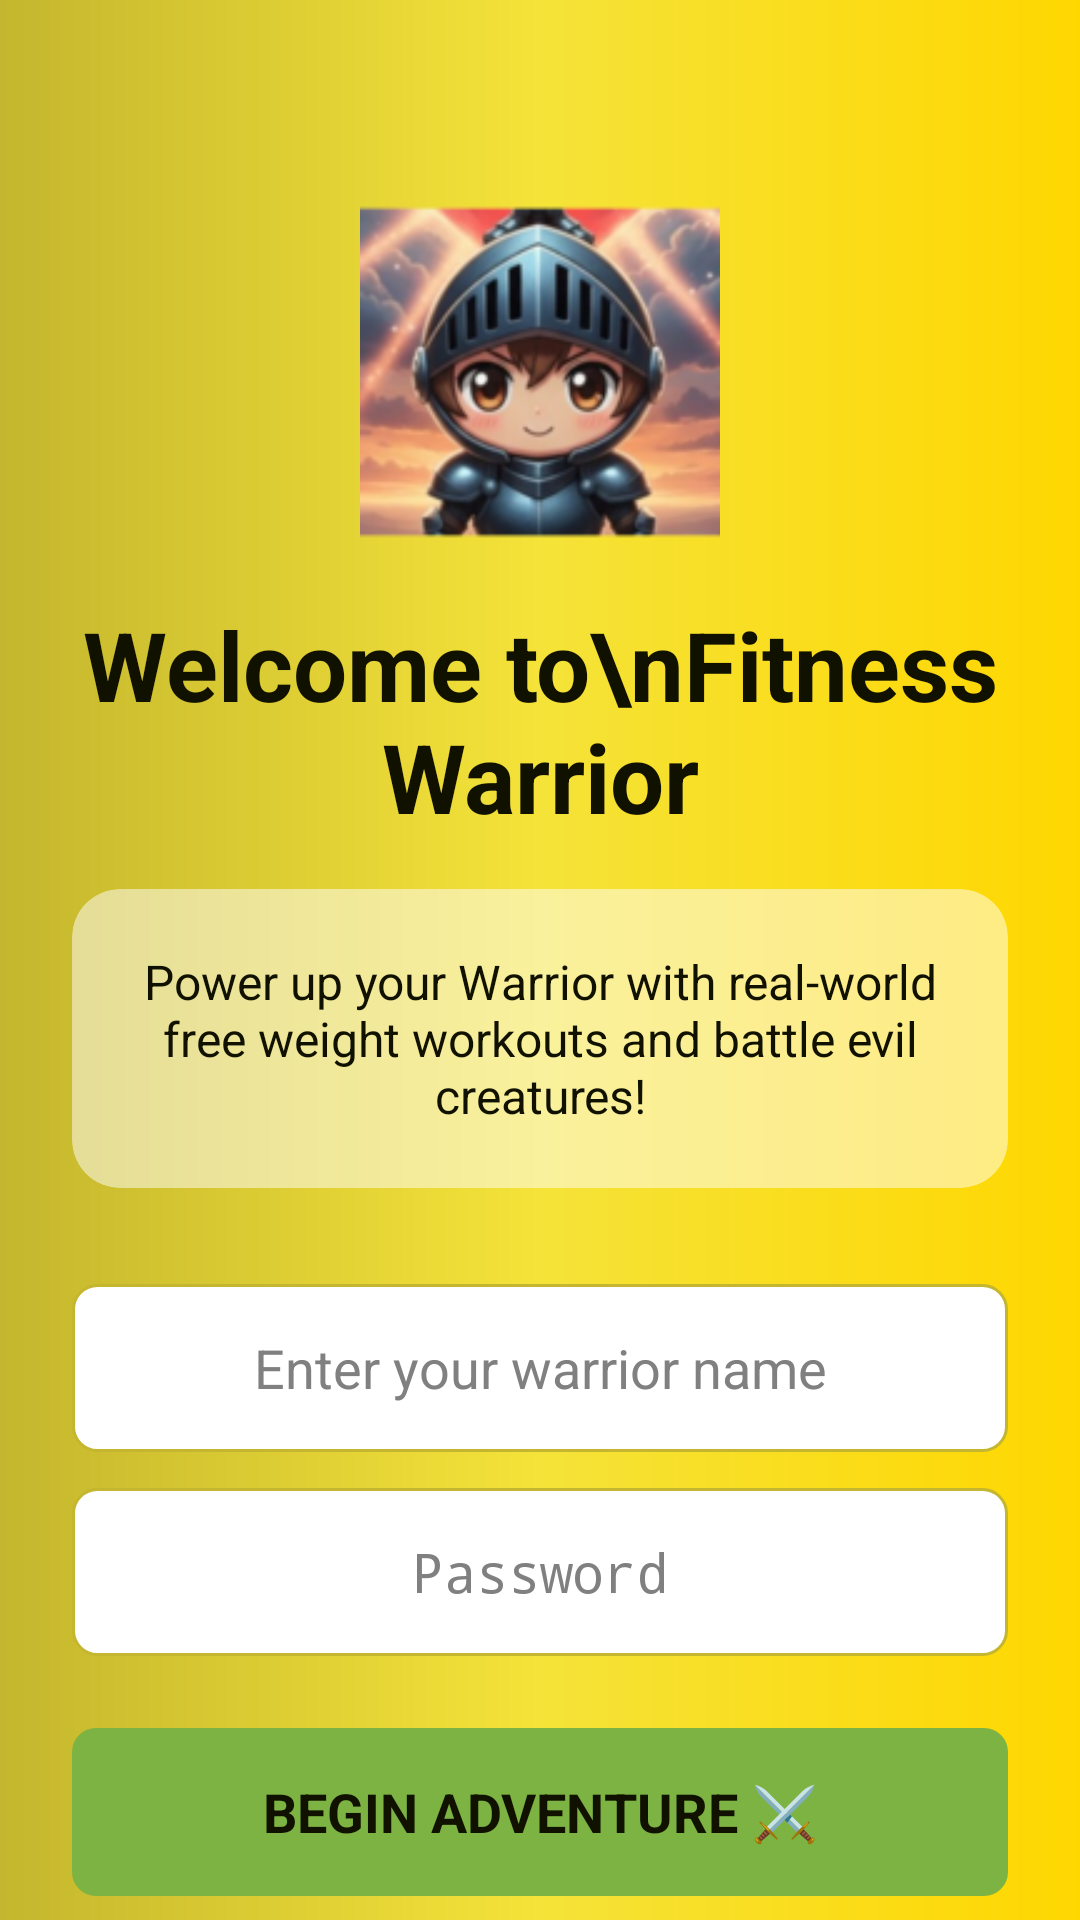

Layout XML and referenced resources for this Android screen:
<!-- AndroidManifest.xml: application theme Theme.MyWarriors -->
<!-- res/layout/activity_onboarding.xml -->
<?xml version="1.0" encoding="utf-8"?>
<ScrollView
    xmlns:android="http://schemas.android.com/apk/res/android"
    xmlns:app="http://schemas.android.com/apk/res-auto"
    android:layout_width="match_parent"
    android:layout_height="match_parent"
    android:background="@drawable/bg_golden_gradient"
    android:fillViewport="true">

    <androidx.constraintlayout.widget.ConstraintLayout
        android:layout_width="match_parent"
        android:layout_height="wrap_content"
        android:padding="24dp">

        
        <ImageView
            android:id="@+id/ivWarriorIcon"
            android:layout_width="120dp"
            android:layout_height="120dp"
            android:src="@mipmap/ic_launcher"
            android:scaleType="fitCenter"
            android:layout_marginTop="40dp"
            android:contentDescription="Warrior"
            app:layout_constraintTop_toTopOf="parent"
            app:layout_constraintStart_toStartOf="parent"
            app:layout_constraintEnd_toEndOf="parent"/>

        
        <TextView
            android:id="@+id/tvWelcome"
            android:layout_width="wrap_content"
            android:layout_height="wrap_content"
            android:text="Welcome to\nFitness Warrior"
            android:textColor="@color/text_dark"
            android:textSize="32sp"
            android:textStyle="bold"
            android:gravity="center"
            android:layout_marginTop="16dp"
            app:layout_constraintTop_toBottomOf="@id/ivWarriorIcon"
            app:layout_constraintStart_toStartOf="parent"
            app:layout_constraintEnd_toEndOf="parent"/>

        
        <androidx.cardview.widget.CardView
            android:id="@+id/cardSubtitle"
            android:layout_width="match_parent"
            android:layout_height="wrap_content"
            android:layout_marginTop="16dp"
            app:cardBackgroundColor="#80FFFFFF"
            app:cardCornerRadius="16dp"
            app:layout_constraintTop_toBottomOf="@id/tvWelcome">

            <TextView
                android:layout_width="wrap_content"
                android:layout_height="wrap_content"
                android:text="Power up your Warrior with real-world free weight workouts and battle evil creatures!"
                android:textColor="@color/text_dark"
                android:textSize="16sp"
                android:gravity="center"
                android:padding="20dp"/>
        </androidx.cardview.widget.CardView>

        
        <EditText
            android:id="@+id/etUsername"
            android:layout_width="match_parent"
            android:layout_height="56dp"
            android:layout_marginTop="32dp"
            android:background="@drawable/edit_text_background"
            android:hint="Enter your warrior name"
            android:textColorHint="#808080"
            android:textColor="@color/text_dark"
            android:inputType="text"
            android:maxLines="1"
            android:gravity="center"
            android:textSize="18sp"
            app:layout_constraintTop_toBottomOf="@id/cardSubtitle"/>

        
        <EditText
            android:id="@+id/etPassword"
            android:layout_width="match_parent"
            android:layout_height="56dp"
            android:layout_marginTop="12dp"
            android:background="@drawable/edit_text_background"
            android:hint="Password"
            android:textColorHint="#808080"
            android:textColor="@color/text_dark"
            android:inputType="textPassword"
            android:maxLines="1"
            android:gravity="center"
            android:textSize="18sp"
            app:layout_constraintTop_toBottomOf="@id/etUsername"/>

        
        <Button
            android:id="@+id/btnLogin"
            android:layout_width="match_parent"
            android:layout_height="56dp"
            android:layout_marginTop="24dp"
            android:text="BEGIN ADVENTURE ⚔️"
            android:textColor="@color/text_dark"
            android:textSize="18sp"
            android:textStyle="bold"
            style="@style/SecondaryButton"
            app:layout_constraintTop_toBottomOf="@id/etPassword"/>

        
        <LinearLayout
            android:layout_width="match_parent"
            android:layout_height="wrap_content"
            android:orientation="horizontal"
            android:layout_marginTop="48dp"
            app:layout_constraintTop_toBottomOf="@id/btnLogin">

            <TextView
                android:id="@+id/tvCreateAccount"
                android:layout_width="0dp"
                android:layout_height="wrap_content"
                android:layout_weight="1"
                android:text="Create account"
                android:textColor="@color/text_dark"
                android:textSize="14sp"/>

            <TextView
                android:id="@+id/tvLoginLink"
                android:layout_width="0dp"
                android:layout_height="wrap_content"
                android:layout_weight="1"
                android:text="Login"
                android:textColor="@color/text_dark"
                android:textSize="14sp"
                android:gravity="end"/>
        </LinearLayout>

    </androidx.constraintlayout.widget.ConstraintLayout>
</ScrollView>
<!-- resources referenced by this layout -->
<resources>
  <color name="text_dark">#111100</color>
  <!-- drawable bg_golden_gradient (drawable) -->
  <?xml version="1.0" encoding="utf-8"?>
  <shape xmlns:android="http://schemas.android.com/apk/res/android"
      android:shape="rectangle">
      <gradient
          android:type="linear"
          android:angle="180"
          android:startColor="#FFD700"
          android:centerColor="#F5E339"
          android:endColor="#C4B62E"/>
  </shape>
  <!-- drawable edit_text_background (drawable) -->
  <?xml version="1.0" encoding="utf-8"?>
  <shape xmlns:android="http://schemas.android.com/apk/res/android"
      android:shape="rectangle">
      <solid android:color="#FFFFFF"/>
      <corners android:radius="8dp"/>
      <stroke android:width="1dp" android:color="#C4B62E"/>
      <padding android:left="16dp" android:right="16dp" android:top="12dp" android:bottom="12dp"/>
  </shape>
  <!-- mipmap ic_launcher: png bitmap (mipmap-xhdpi, 20646 bytes) -->
  <style name="SecondaryButton" parent="Widget.FitnessWarrior.Button">
          <item name="android:background">@drawable/btn_secondary</item>
          <item name="backgroundTint">@null</item>
          <item name="android:textColor">#FFFFFF</item>
          <item name="android:textSize">16sp</item>
          <item name="android:textStyle">bold</item>
          <item name="android:paddingStart">16dp</item>
          <item name="android:paddingEnd">16dp</item>
          <item name="android:gravity">center</item>
          <item name="android:minHeight">48dp</item>
      </style>
  <style name="Widget.FitnessWarrior.Button" parent="Widget.MaterialComponents.Button.UnelevatedButton">
          <item name="backgroundTint">@null</item>
          <item name="android:backgroundTint">@null</item>
          <item name="rippleColor">#40000000</item>
          <item name="cornerRadius">8dp</item>
          <item name="android:insetTop">0dp</item>
          <item name="android:insetBottom">0dp</item>
      </style>
  <!-- drawable btn_secondary (drawable) -->
  <?xml version="1.0" encoding="utf-8"?>
  <selector xmlns:android="http://schemas.android.com/apk/res/android">
      <item android:state_pressed="true">
          <shape android:shape="rectangle">
              <solid android:color="#558B2F"/>
              <corners android:radius="8dp"/>
          </shape>
      </item>
      <item>
          <shape android:shape="rectangle">
              <solid android:color="#7CB342"/>
              <corners android:radius="8dp"/>
          </shape>
      </item>
  </selector>
</resources>
